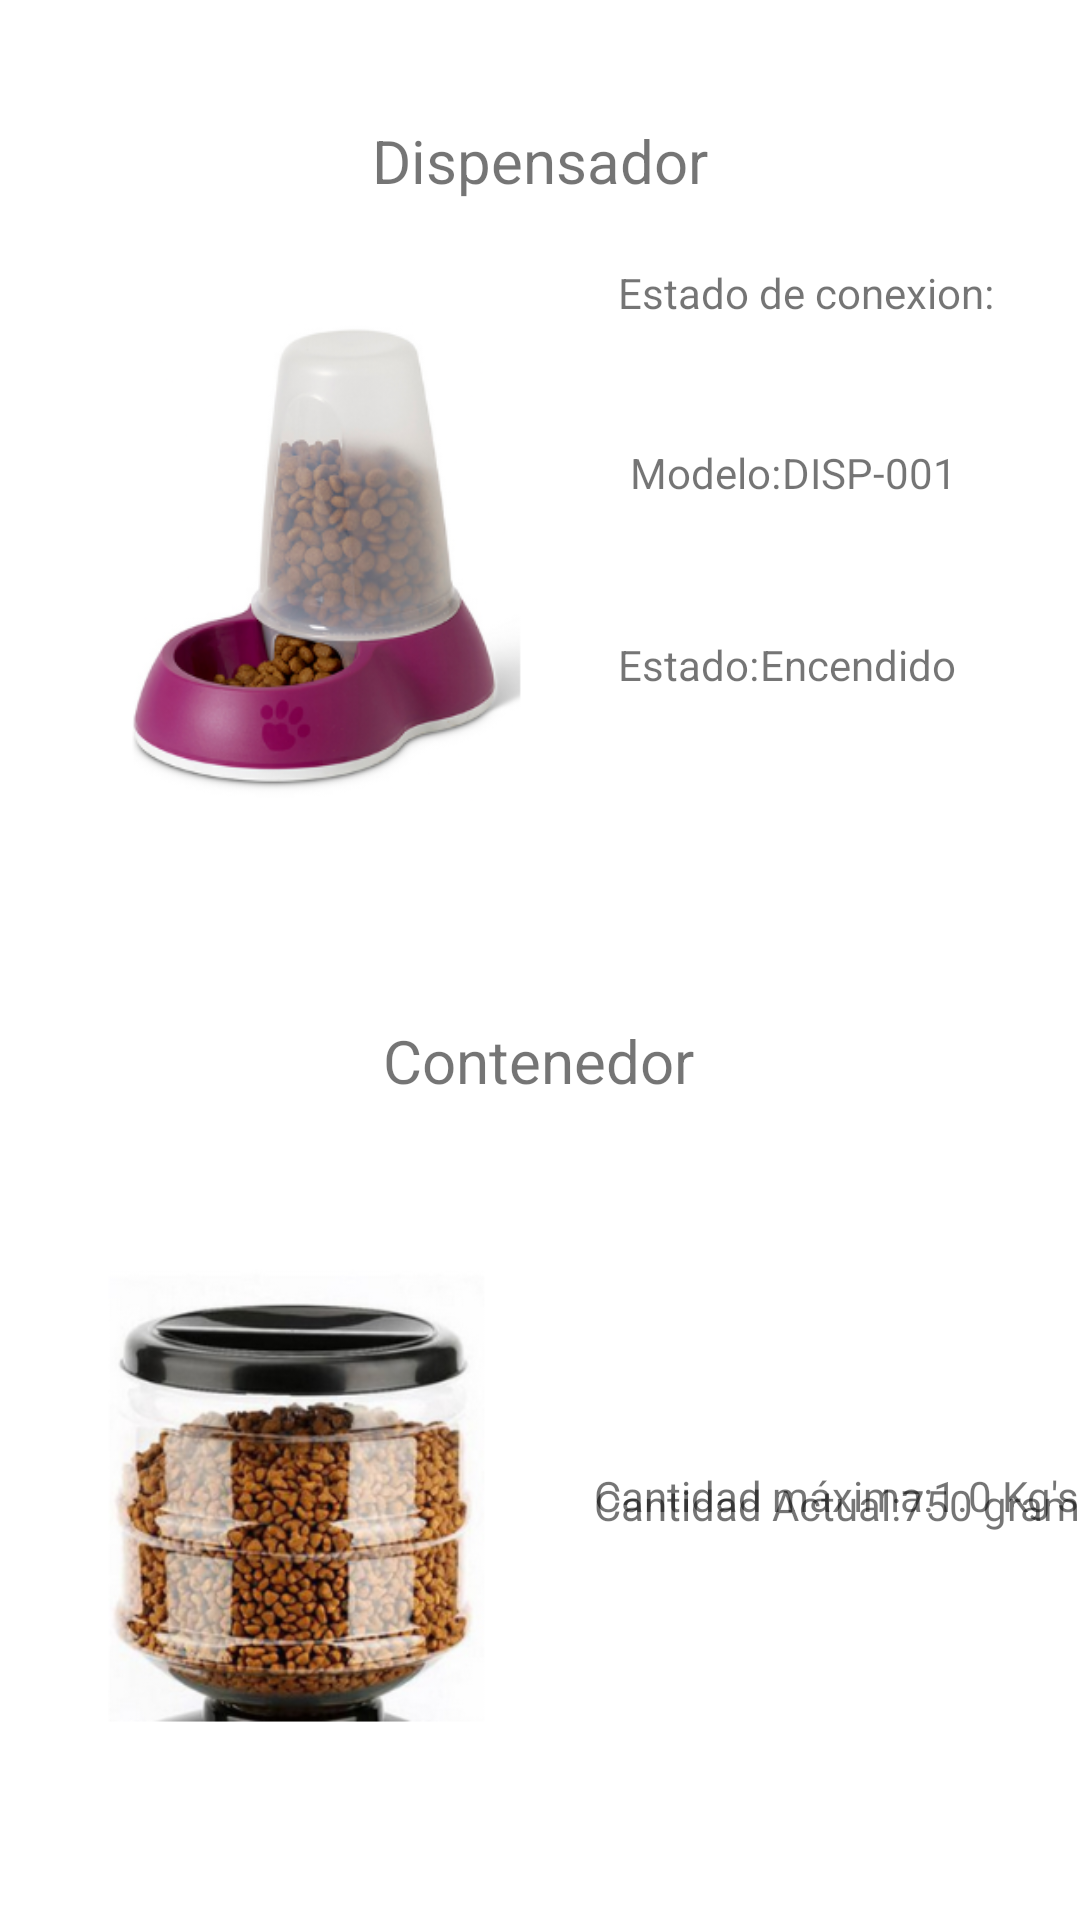

Write the Android layout XML for this screen, with the resource values it uses.
<!-- AndroidManifest.xml: application theme Theme.AppDispensador -->
<!-- res/layout/fragment_estado.xml -->
<?xml version="1.0" encoding="utf-8"?>
<FrameLayout xmlns:android="http://schemas.android.com/apk/res/android"
    xmlns:app="http://schemas.android.com/apk/res-auto"
    xmlns:tools="http://schemas.android.com/tools"
    android:layout_width="match_parent"
    android:layout_height="match_parent"
    tools:context=".Estado">

    <androidx.constraintlayout.widget.ConstraintLayout
        android:layout_width="match_parent"
        android:layout_height="match_parent">

        <TextView
            android:id="@+id/textView32"
            android:layout_width="wrap_content"
            android:layout_height="wrap_content"
            android:layout_marginBottom="132dp"
            android:text="1.0 Kg's"
            app:layout_constraintBottom_toBottomOf="parent"
            app:layout_constraintEnd_toEndOf="parent"
            app:layout_constraintHorizontal_bias="0.023"
            app:layout_constraintStart_toEndOf="@+id/textView30" />

        <TextView
            android:id="@+id/textView30"
            android:layout_width="wrap_content"
            android:layout_height="wrap_content"
            android:layout_marginStart="36dp"
            android:layout_marginBottom="132dp"
            android:text="@string/cantidadMax"
            app:layout_constraintBottom_toBottomOf="parent"
            app:layout_constraintStart_toEndOf="@+id/imageView6" />

        <TextView
            android:id="@+id/textView28"
            android:layout_width="wrap_content"
            android:layout_height="wrap_content"
            android:layout_marginStart="36dp"
            android:layout_marginTop="492dp"
            android:text="@string/cantidadActual"
            app:layout_constraintStart_toEndOf="@+id/imageView6"
            app:layout_constraintTop_toTopOf="parent" />

        <TextView
            android:id="@+id/textView31"
            android:layout_width="wrap_content"
            android:layout_height="wrap_content"
            android:layout_marginTop="492dp"
            android:text="750 gramos."
            app:layout_constraintEnd_toEndOf="parent"
            app:layout_constraintHorizontal_bias="0.0"
            app:layout_constraintStart_toEndOf="@+id/textView28"
            app:layout_constraintTop_toTopOf="parent" />

        <TextView
            android:id="@+id/textView23"
            android:layout_width="wrap_content"
            android:layout_height="wrap_content"
            android:layout_marginTop="40dp"
            android:text="@string/dispensador"
            android:textSize="20sp"
            app:layout_constraintEnd_toEndOf="parent"
            app:layout_constraintStart_toStartOf="parent"
            app:layout_constraintTop_toTopOf="parent" />

        <TextView
            android:id="@+id/textView29"
            android:layout_width="wrap_content"
            android:layout_height="wrap_content"
            android:layout_marginTop="340dp"
            android:text="@string/contenedor"
            android:textSize="20sp"
            app:layout_constraintEnd_toEndOf="parent"
            app:layout_constraintHorizontal_bias="0.498"
            app:layout_constraintStart_toStartOf="parent"
            app:layout_constraintTop_toTopOf="parent" />

        <TextView
            android:id="@+id/textView24"
            android:layout_width="wrap_content"
            android:layout_height="wrap_content"
            android:layout_marginStart="32dp"
            android:layout_marginTop="88dp"
            android:text="@string/estadoConexion"
            app:layout_constraintEnd_toEndOf="parent"
            app:layout_constraintHorizontal_bias="0.0"
            app:layout_constraintStart_toEndOf="@+id/imageView5"
            app:layout_constraintTop_toTopOf="parent" />

        <TextView
            android:id="@+id/textView26"
            android:layout_width="wrap_content"
            android:layout_height="wrap_content"
            android:layout_marginStart="36dp"
            android:layout_marginTop="148dp"
            android:text="@string/modelo"
            app:layout_constraintStart_toEndOf="@+id/imageView5"
            app:layout_constraintTop_toTopOf="parent" />

        <TextView
            android:id="@+id/textView27"
            android:layout_width="wrap_content"
            android:layout_height="wrap_content"
            android:layout_marginStart="32dp"
            android:layout_marginTop="212dp"
            android:text="@string/estado"
            app:layout_constraintStart_toEndOf="@+id/imageView5"
            app:layout_constraintTop_toTopOf="parent" />

        <ImageView
            android:id="@+id/imageView5"
            android:layout_width="130dp"
            android:layout_height="223dp"
            android:layout_marginStart="44dp"
            android:layout_marginTop="76dp"
            android:src="@drawable/dispensador"
            app:layout_constraintStart_toStartOf="parent"
            app:layout_constraintTop_toTopOf="parent" />

        <ImageView
            android:id="@+id/imageView6"
            android:layout_width="126dp"
            android:layout_height="227dp"
            android:layout_marginBottom="28dp"
            android:src="@drawable/contenedor"
            app:layout_constraintBottom_toBottomOf="parent"
            app:layout_constraintEnd_toEndOf="parent"
            app:layout_constraintHorizontal_bias="0.154"
            app:layout_constraintStart_toStartOf="parent" />

        <ImageView
            android:id="@+id/imageView7"
            android:layout_width="26dp"
            android:layout_height="20dp"
            android:layout_marginTop="88dp"
            android:src="@drawable/ic_baseline_wifi_24"
            app:layout_constraintEnd_toEndOf="parent"
            app:layout_constraintHorizontal_bias="0.0"
            app:layout_constraintStart_toEndOf="@+id/textView24"
            app:layout_constraintTop_toTopOf="parent" />

        <TextView
            android:id="@+id/textView25"
            android:layout_width="wrap_content"
            android:layout_height="wrap_content"
            android:layout_marginTop="148dp"
            android:text="DISP-001"
            app:layout_constraintEnd_toEndOf="parent"
            app:layout_constraintHorizontal_bias="0.01"
            app:layout_constraintStart_toEndOf="@+id/textView26"
            app:layout_constraintTop_toTopOf="parent" />

        <TextView
            android:id="@+id/textView33"
            android:layout_width="wrap_content"
            android:layout_height="wrap_content"
            android:layout_marginTop="212dp"
            android:text="Encendido"
            app:layout_constraintEnd_toEndOf="parent"
            app:layout_constraintHorizontal_bias="0.01"
            app:layout_constraintStart_toEndOf="@+id/textView27"
            app:layout_constraintTop_toTopOf="parent" />
    </androidx.constraintlayout.widget.ConstraintLayout>
</FrameLayout>
<!-- resources referenced by this layout -->
<resources>
  <!-- drawable contenedor: png bitmap (drawable, 119068 bytes) -->
  <!-- drawable dispensador: png bitmap (drawable, 67369 bytes) -->
  <string name="cantidadActual">Cantidad Actual:</string>
  <string name="cantidadMax">Cantidad máxima:</string>
  <string name="contenedor">Contenedor</string>
  <string name="dispensador">Dispensador</string>
  <string name="estado">Estado:</string>
  <string name="estadoConexion">Estado de conexion:</string>
  <string name="modelo">Modelo:</string>
  <style name="Theme.AppDispensador" parent="Theme.MaterialComponents.DayNight.NoActionBar">
          
          <item name="colorPrimary">@color/primary</item>
          <item name="colorPrimaryVariant">@color/purple_700</item>
          <item name="colorOnPrimary">@color/white</item>
          
          <item name="colorSecondary">@color/teal_200</item>
          <item name="colorSecondaryVariant">@color/teal_700</item>
          <item name="colorOnSecondary">@color/black</item>
          
          <item name="android:statusBarColor" tools:targetApi="l">?attr/colorPrimaryVariant</item>
          
      </style>
  <color name="primary">#FFC107</color>
  <color name="purple_700">#FF3700B3</color>
  <color name="white">#FFFFFFFF</color>
  <color name="teal_200">#FF03DAC5</color>
  <color name="teal_700">#FF018786</color>
  <color name="black">#FF000000</color>
</resources>
